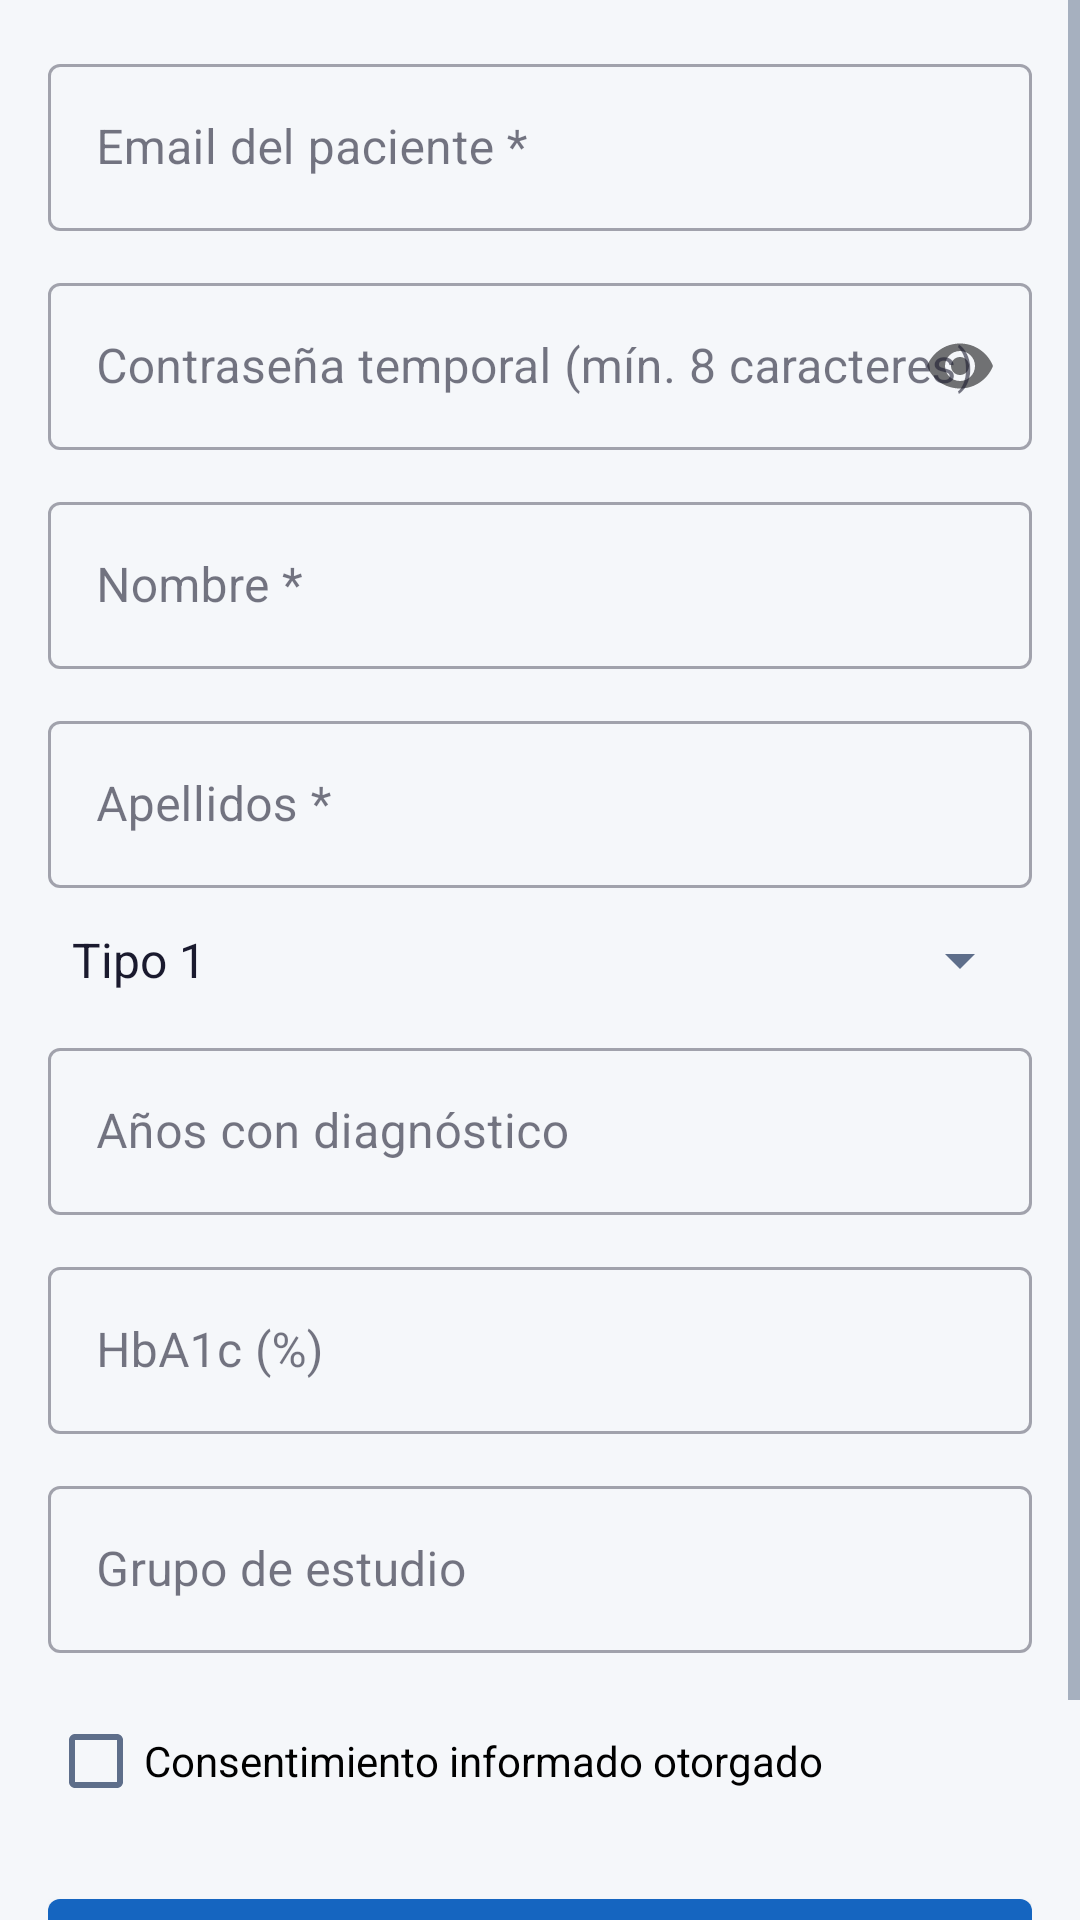

Android layout source for this screen:
<!-- AndroidManifest.xml: application theme Theme.NeuroDia -->
<!-- res/layout/activity_alta_paciente.xml -->
<?xml version="1.0" encoding="utf-8"?>
<ScrollView xmlns:android="http://schemas.android.com/apk/res/android"
    android:layout_width="match_parent" android:layout_height="match_parent" android:background="@color/background">
    <LinearLayout android:layout_width="match_parent" android:layout_height="wrap_content"
        android:orientation="vertical" android:padding="16dp">

        <com.google.android.material.textfield.TextInputLayout style="@style/Widget.MaterialComponents.TextInputLayout.OutlinedBox"
            android:layout_width="match_parent" android:layout_height="wrap_content" android:hint="Email del paciente *" android:layout_marginBottom="12dp">
            <com.google.android.material.textfield.TextInputEditText android:id="@+id/etEmail"
                android:layout_width="match_parent" android:layout_height="wrap_content" android:inputType="textEmailAddress"/>
        </com.google.android.material.textfield.TextInputLayout>

        <com.google.android.material.button.MaterialButton android:id="@+id/btnBuscar"
            style="@style/Widget.MaterialComponents.Button.OutlinedButton"
            android:layout_width="wrap_content" android:layout_height="wrap_content"
            android:text="Buscar" android:layout_marginBottom="16dp" android:visibility="gone"/>

        <LinearLayout android:id="@+id/layoutPassword" android:layout_width="match_parent"
            android:layout_height="wrap_content" android:orientation="vertical">
            <com.google.android.material.textfield.TextInputLayout style="@style/Widget.MaterialComponents.TextInputLayout.OutlinedBox"
                android:layout_width="match_parent" android:layout_height="wrap_content"
                android:hint="Contraseña temporal (mín. 8 caracteres)" android:layout_marginBottom="12dp"
                xmlns:app="http://schemas.android.com/apk/res-auto" app:passwordToggleEnabled="true">
                <com.google.android.material.textfield.TextInputEditText android:id="@+id/etPassword"
                    android:layout_width="match_parent" android:layout_height="wrap_content" android:inputType="textPassword"/>
            </com.google.android.material.textfield.TextInputLayout>
        </LinearLayout>

        <LinearLayout android:id="@+id/layoutNombreApellidos" android:layout_width="match_parent"
            android:layout_height="wrap_content" android:orientation="vertical">
            <com.google.android.material.textfield.TextInputLayout style="@style/Widget.MaterialComponents.TextInputLayout.OutlinedBox"
                android:layout_width="match_parent" android:layout_height="wrap_content" android:hint="Nombre *" android:layout_marginBottom="12dp">
                <com.google.android.material.textfield.TextInputEditText android:id="@+id/etNombre"
                    android:layout_width="match_parent" android:layout_height="wrap_content" android:inputType="textPersonName"/>
            </com.google.android.material.textfield.TextInputLayout>
            <com.google.android.material.textfield.TextInputLayout style="@style/Widget.MaterialComponents.TextInputLayout.OutlinedBox"
                android:layout_width="match_parent" android:layout_height="wrap_content" android:hint="Apellidos *" android:layout_marginBottom="12dp">
                <com.google.android.material.textfield.TextInputEditText android:id="@+id/etApellidos"
                    android:layout_width="match_parent" android:layout_height="wrap_content" android:inputType="textPersonName"/>
            </com.google.android.material.textfield.TextInputLayout>
        </LinearLayout>

        <Spinner android:id="@+id/spinnerTipo" android:layout_width="match_parent"
            android:layout_height="wrap_content" android:layout_marginBottom="12dp"
            android:entries="@array/tipos_diabetes"/>

        <com.google.android.material.textfield.TextInputLayout style="@style/Widget.MaterialComponents.TextInputLayout.OutlinedBox"
            android:layout_width="match_parent" android:layout_height="wrap_content" android:hint="Años con diagnóstico" android:layout_marginBottom="12dp">
            <com.google.android.material.textfield.TextInputEditText android:id="@+id/etAnios"
                android:layout_width="match_parent" android:layout_height="wrap_content" android:inputType="number"/>
        </com.google.android.material.textfield.TextInputLayout>

        <com.google.android.material.textfield.TextInputLayout style="@style/Widget.MaterialComponents.TextInputLayout.OutlinedBox"
            android:layout_width="match_parent" android:layout_height="wrap_content" android:hint="HbA1c (%)" android:layout_marginBottom="12dp">
            <com.google.android.material.textfield.TextInputEditText android:id="@+id/etHba1c"
                android:layout_width="match_parent" android:layout_height="wrap_content" android:inputType="numberDecimal"/>
        </com.google.android.material.textfield.TextInputLayout>

        <com.google.android.material.textfield.TextInputLayout style="@style/Widget.MaterialComponents.TextInputLayout.OutlinedBox"
            android:layout_width="match_parent" android:layout_height="wrap_content" android:hint="Grupo de estudio" android:layout_marginBottom="12dp">
            <com.google.android.material.textfield.TextInputEditText android:id="@+id/etGrupo"
                android:layout_width="match_parent" android:layout_height="wrap_content"/>
        </com.google.android.material.textfield.TextInputLayout>

        <CheckBox android:id="@+id/cbConsentimiento" android:layout_width="wrap_content"
            android:layout_height="wrap_content" android:text="Consentimiento informado otorgado"
            android:layout_marginBottom="16dp"/>

        <ProgressBar android:id="@+id/progressBar" android:layout_width="wrap_content"
            android:layout_height="wrap_content" android:layout_gravity="center_horizontal"
            android:visibility="gone" android:layout_marginBottom="8dp"/>

        <com.google.android.material.button.MaterialButton android:id="@+id/btnGuardar"
            android:layout_width="match_parent" android:layout_height="wrap_content"
            android:text="Guardar" android:layout_marginBottom="32dp"/>
    </LinearLayout>
</ScrollView>
<!-- resources referenced by this layout -->
<resources>
  <string-array name="tipos_diabetes">
          <item>Tipo 1</item>
          <item>Tipo 2</item>
          <item>Gestacional</item>
          <item>Otro</item>
      </string-array>
  <color name="background">@color/colorBackground</color>
  <style name="Theme.NeuroDia" parent="Theme.MaterialComponents.Light.NoActionBar">
          <item name="colorPrimary">@color/colorPrimary</item>
          <item name="colorPrimaryDark">@color/colorPrimaryDark</item>
          <item name="colorPrimaryVariant">@color/colorPrimaryVariant</item>
          <item name="colorOnPrimary">@color/colorOnPrimary</item>
          <item name="colorSecondary">@color/colorSecondary</item>
          <item name="colorSecondaryVariant">@color/colorSecondaryVariant</item>
          <item name="colorOnSecondary">@color/colorOnSecondary</item>
          <item name="android:colorBackground">@color/colorBackground</item>
          <item name="colorSurface">@color/colorSurface</item>
          <item name="colorOnSurface">@color/colorOnSurface</item>
          <item name="colorError">@color/colorError</item>
          <item name="android:textColorPrimary">@color/textPrimary</item>
          <item name="android:textColorSecondary">@color/textSecondary</item>
          <item name="android:windowBackground">@color/colorBackground</item>
          <item name="android:statusBarColor">@color/colorPrimaryDark</item>
      </style>
  <color name="colorBackground">#F5F7FA</color>
  <color name="colorPrimary">#1565C0</color>
  <color name="colorPrimaryDark">#0D47A1</color>
  <color name="colorPrimaryVariant">#1976D2</color>
  <color name="colorOnPrimary">#FFFFFF</color>
  <color name="colorSecondary">#00ACC1</color>
  <color name="colorSecondaryVariant">#00838F</color>
  <color name="colorOnSecondary">#FFFFFF</color>
  <color name="colorSurface">#FFFFFF</color>
  <color name="colorOnSurface">#1A1A2E</color>
  <color name="colorError">#D32F2F</color>
  <color name="textPrimary">#1A1A2E</color>
  <color name="textSecondary">#5E6E8A</color>
</resources>
